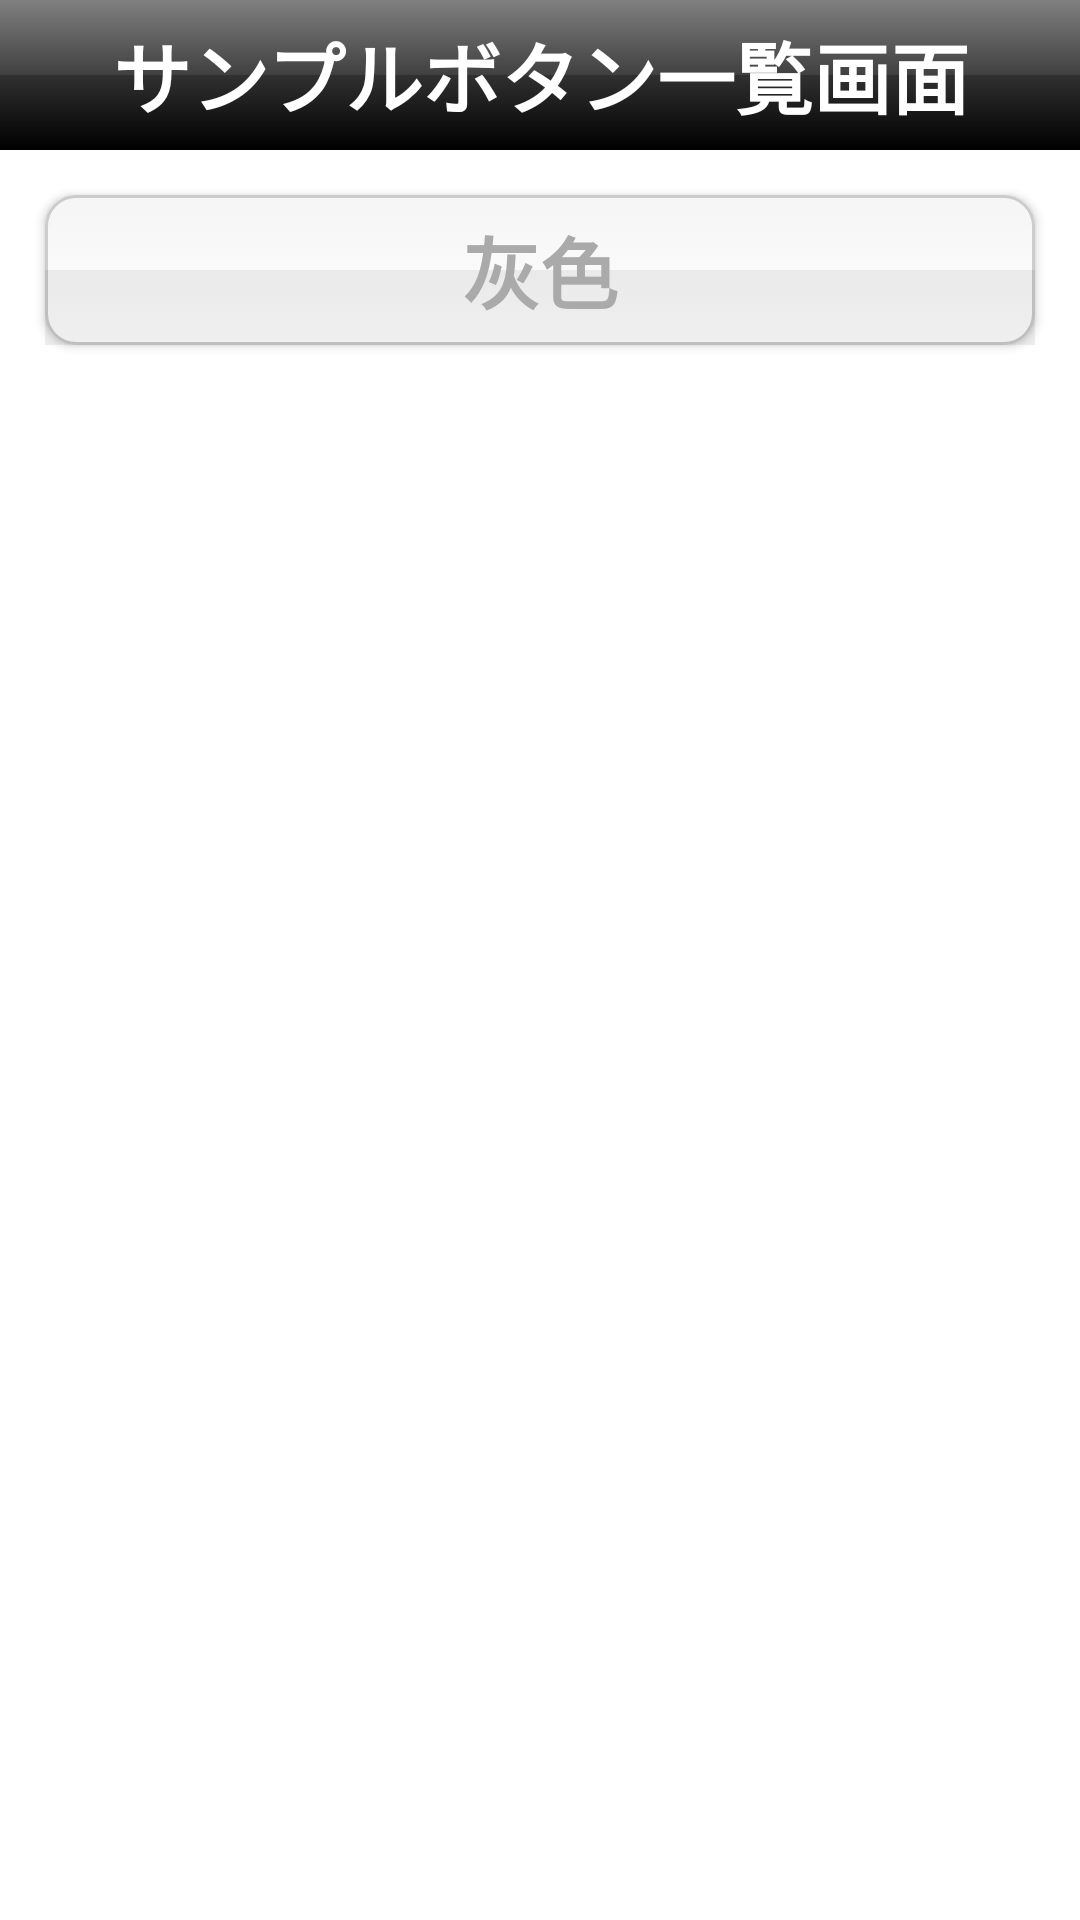

This screen was rendered from an Android layout file. Write that file and the resources it references.
<!-- AndroidManifest.xml: fallback theme Theme.MaterialComponents.DayNight.NoActionBar -->
<!-- res/layout/main.xml -->
<LinearLayout xmlns:android="http://schemas.android.com/apk/res/android"
    android:layout_width="fill_parent"
    android:layout_height="fill_parent"
    android:orientation="vertical" >

    

    <TextView
        android:layout_width="fill_parent"
        android:layout_height="50dp"
        android:background="@drawable/header"
        android:gravity="center"
        android:text="サンプルボタン一覧画面"
        android:textColor="@android:color/white"
        android:textSize="26sp"
        android:textStyle="bold" />

    
    <Button
        android:id="@+id/next"
        android:layout_width="fill_parent"
        android:layout_height="50dp"
        android:layout_margin="15dp"
        android:background="@drawable/button"
        android:gravity="center"
        android:text="灰色"
        android:textColor="@android:color/darker_gray"
        android:textSize="26sp"
        android:textStyle="bold" />

</LinearLayout>
<!-- resources referenced by this layout -->
<resources>
  <!-- drawable button (drawable) -->
  <?xml version="1.0" encoding="utf-8"?>
  <selector xmlns:android="http://schemas.android.com/apk/res/android">
      <item android:state_pressed="true"
            android:drawable="@drawable/blue_btn" /> 
      <item android:drawable="@drawable/white_btn" /> 
  </selector>
  <!-- drawable header (drawable) -->
  <?xml version="1.0" encoding="UTF-8"?>
  <layer-list
      xmlns:android="http://schemas.android.com/apk/res/android" >
      <item
          android:drawable="@drawable/black_header"
          />
      <item
          android:top="25dp"
          android:drawable="@drawable/half_overlay"
          />
  </layer-list>
  <!-- drawable blue_btn (drawable) -->
  <?xml version="1.0" encoding="UTF-8"?>
  <layer-list xmlns:android="http://schemas.android.com/apk/res/android" >
  
      <item>
          <shape xmlns:android="http://schemas.android.com/apk/res/android" >
              <stroke
                  android:width="1dp"
                  android:color="#cccccc" />
  
              <corners android:radius="10dp" />
  
              <gradient
                  android:angle="270"
                  android:startColor="#4169e1"
                  android:endColor="#0000ff"
                  android:type="linear" />
          </shape>
      </item>
      <item android:top="25dp">
          <shape
              xmlns:android="http://schemas.android.com/apk/res/android"
              android:shape="rectangle" >
              <solid android:color="#10000000" />
          </shape>
      </item>
  
  </layer-list>
  <!-- drawable white_btn (drawable) -->
  <?xml version="1.0" encoding="UTF-8"?>
  <layer-list xmlns:android="http://schemas.android.com/apk/res/android" >
  
      <item>
          <shape xmlns:android="http://schemas.android.com/apk/res/android" >
              <stroke
                  android:width="1dp"
                  android:color="#cccccc" />
  
              <corners android:radius="10dp" />
  
              <gradient
                  android:angle="270"
                  android:endColor="#FFFFFF"
                  android:startColor="#F5F5F5"
                  android:type="linear" />
          </shape>
      </item>
      <item android:top="25dp">
          <shape
              xmlns:android="http://schemas.android.com/apk/res/android"
              android:shape="rectangle" >
              <solid android:color="#10000000" />
          </shape>
      </item>
  
  </layer-list>
  <!-- drawable black_header (drawable) -->
  <?xml version="1.0" encoding="UTF-8"?>
  <shape xmlns:android="http://schemas.android.com/apk/res/android" >
      <gradient
          android:angle="270"
          android:startColor="#808080"
          android:endColor="#000000"
          android:type="linear" />
  </shape>
  <!-- drawable half_overlay (drawable) -->
  <?xml version="1.0" encoding="utf-8"?>
  <shape
      xmlns:android="http://schemas.android.com/apk/res/android"
      android:shape="rectangle"
      >
      <solid
          android:color="#40000000"
          />
  </shape>
</resources>
